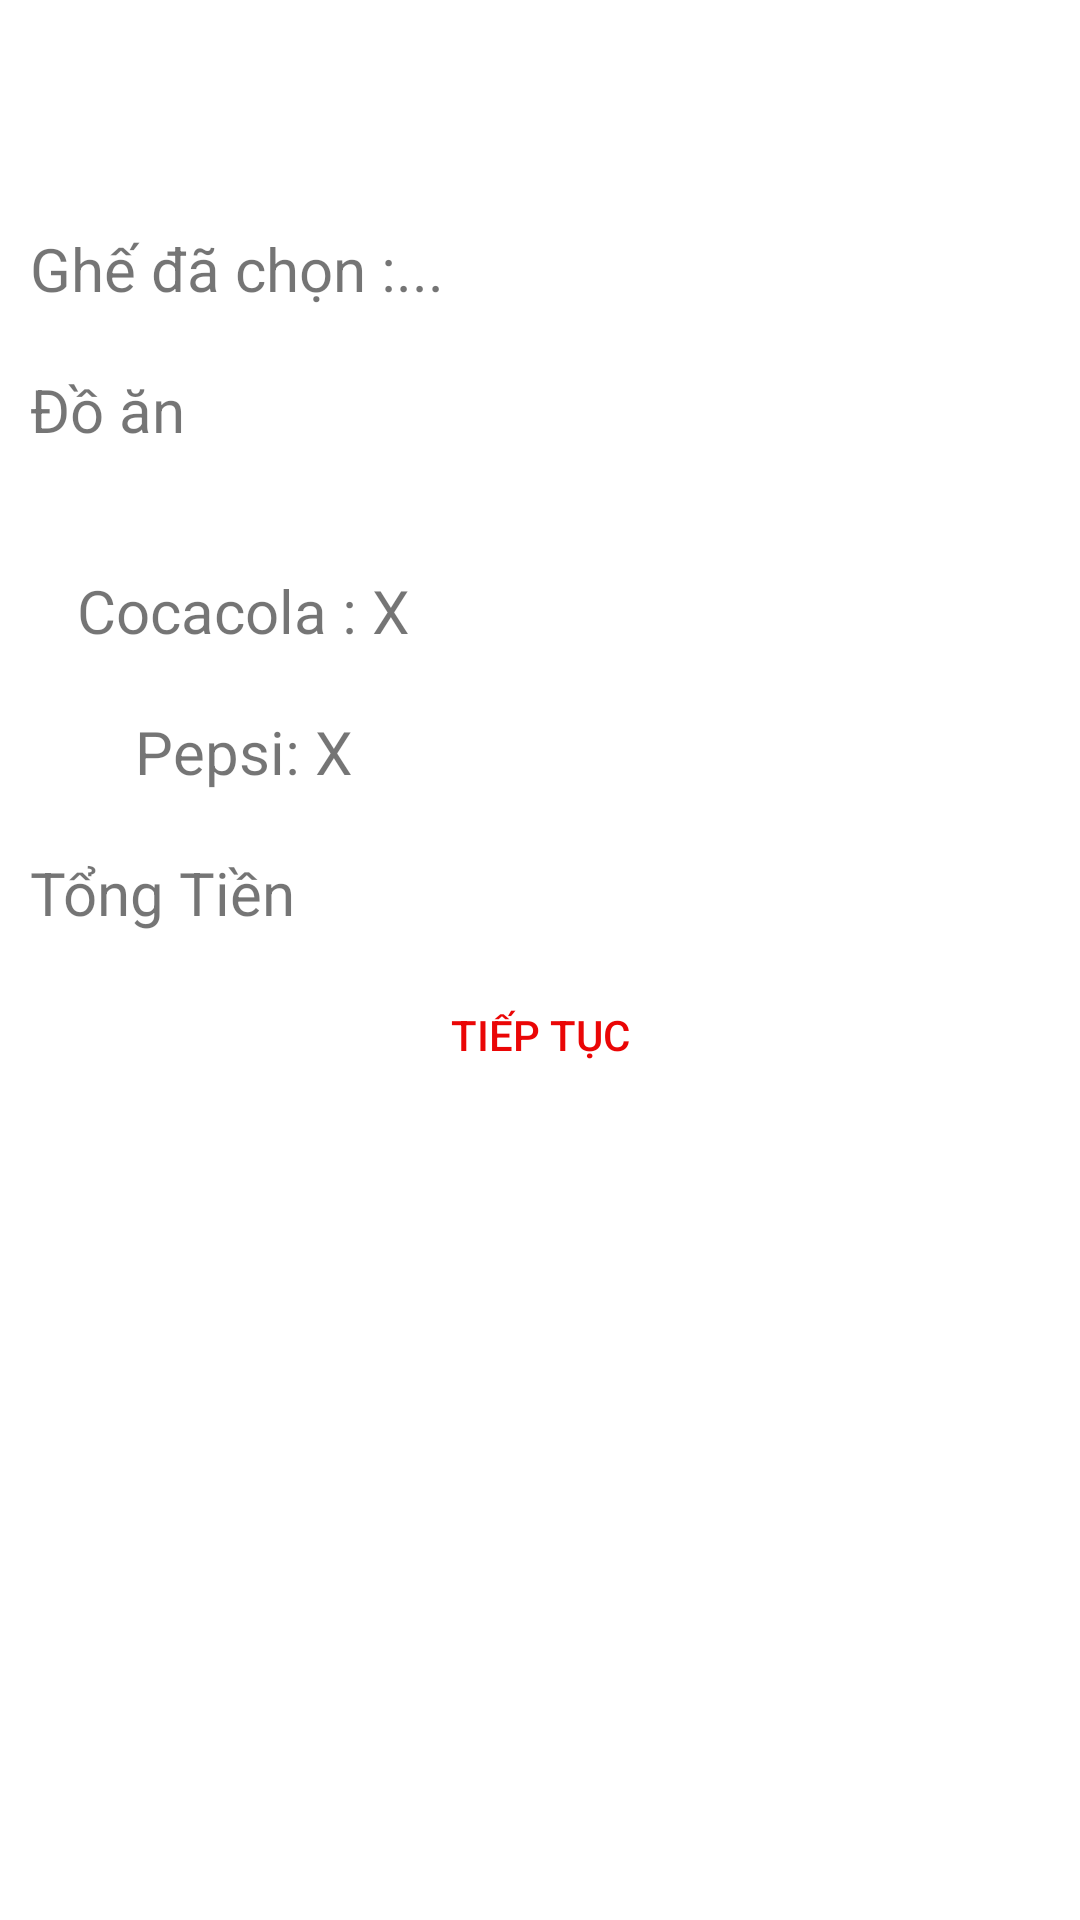

Reconstruct the res/layout file that produces this screen, plus the resources it refers to.
<!-- AndroidManifest.xml: application theme Theme.BookMovieTicket -->
<!-- res/layout/fragment_food.xml -->
<?xml version="1.0" encoding="utf-8"?>
<LinearLayout xmlns:android="http://schemas.android.com/apk/res/android"
    xmlns:app="http://schemas.android.com/apk/res-auto"
    android:layout_width="match_parent"
    android:layout_height="wrap_content"
    android:orientation="vertical">

    <androidx.appcompat.widget.Toolbar
        android:id="@+id/toolbar_detailfilm"
        android:layout_width="match_parent"
        android:layout_height="?attr/actionBarSize"
        app:layout_collapseMode="pin"
        app:navigationIcon="?attr/homeAsUpIndicator"></androidx.appcompat.widget.Toolbar>

    <TextView
        android:id="@+id/ghe"
        android:layout_width="match_parent"
        android:layout_height="wrap_content"
        android:layout_marginLeft="10dp"
        android:layout_marginTop="20dp"
        android:layout_marginRight="10dp"
        android:text="Ghế đã chọn :..."
        android:textSize="20dp" />

    <TextView

        android:layout_width="match_parent"
        android:layout_height="wrap_content"
        android:layout_marginLeft="10dp"
        android:layout_marginTop="20dp"
        android:layout_marginRight="10dp"
        android:text="Đồ ăn"
        android:textSize="20dp" />

    <LinearLayout
        android:layout_width="match_parent"
        android:layout_height="wrap_content"
        android:layout_marginLeft="10dp"
        android:layout_marginTop="20dp"
        android:layout_marginRight="10dp"
        android:orientation="vertical">

        <androidx.recyclerview.widget.RecyclerView
            android:id="@+id/rv_view"
            android:layout_width="match_parent"
            android:layout_height="wrap_content" />
    </LinearLayout>

    <LinearLayout
        android:layout_width="match_parent"
        android:layout_height="wrap_content"
        android:orientation="horizontal">

        <TextView
            android:layout_width="0dp"
            android:layout_height="wrap_content"
            android:layout_marginLeft="10dp"
            android:layout_marginTop="20dp"
            android:layout_marginRight="10dp"
            android:layout_weight="4"
            android:gravity="center"
            android:text="Cocacola : X"
            android:textSize="20dp" />

        <TextView

            android:id="@+id/total_cocal"
            android:layout_width="0dp"
            android:layout_height="wrap_content"
            android:layout_marginLeft="10dp"
            android:layout_marginTop="20dp"
            android:layout_marginRight="10dp"
            android:layout_weight="5"
            android:gravity="center"
            android:text=""
            android:textSize="20dp" />
    </LinearLayout>

    <LinearLayout
        android:layout_width="match_parent"
        android:layout_height="wrap_content"
        android:orientation="horizontal">

        <TextView
            android:layout_width="0dp"
            android:layout_height="wrap_content"
            android:layout_marginLeft="10dp"
            android:layout_marginTop="20dp"
            android:layout_marginRight="10dp"
            android:layout_weight="4"
            android:gravity="center"
            android:text="Pepsi: X"
            android:textSize="20dp" />

        <TextView

            android:id="@+id/total_pepsi"
            android:layout_width="0dp"
            android:layout_height="wrap_content"
            android:layout_marginLeft="10dp"
            android:layout_marginTop="20dp"
            android:layout_marginRight="10dp"
            android:layout_weight="5"
            android:gravity="center"
            android:text=""
            android:textSize="20dp" />
    </LinearLayout>

    <TextView

        android:id="@+id/total_amout"
        android:layout_width="match_parent"
        android:layout_height="wrap_content"
        android:layout_marginLeft="10dp"
        android:layout_marginTop="20dp"
        android:layout_marginRight="10dp"
        android:text="Tổng Tiền "
        android:textSize="20dp" />

    <androidx.appcompat.widget.AppCompatButton
        android:id="@+id/next"
        android:layout_width="match_parent"
        android:layout_height="wrap_content"
        android:layout_marginLeft="10dp"
        android:layout_marginTop="10dp"
        android:layout_marginRight="10dp"
        android:background="@drawable/boder"
        android:text="Tiếp Tục"
        android:textColor="#EA0606" />
</LinearLayout>
<!-- resources referenced by this layout -->
<resources>
  <style name="Theme.BookMovieTicket" parent="Theme.MaterialComponents.DayNight.DarkActionBar">
          
          <item name="colorPrimary">@color/purple_500</item>
          <item name="colorPrimaryVariant">@color/purple_700</item>
          <item name="colorOnPrimary">@color/white</item>
          
          <item name="colorSecondary">@color/teal_200</item>
          <item name="colorSecondaryVariant">@color/teal_700</item>
          <item name="colorOnSecondary">@color/black</item>
          
          <item name="android:statusBarColor" tools:targetApi="l">@color/home_bluetitle</item>
          
      </style>
  <color name="purple_500">#FF6200EE</color>
  <color name="purple_700">#FF3700B3</color>
  <color name="white">#FFFFFFFF</color>
  <color name="teal_200">#FF03DAC5</color>
  <color name="teal_700">#FF018786</color>
  <color name="black">#FF000000</color>
  <color name="home_bluetitle">#034ea2</color>
</resources>
